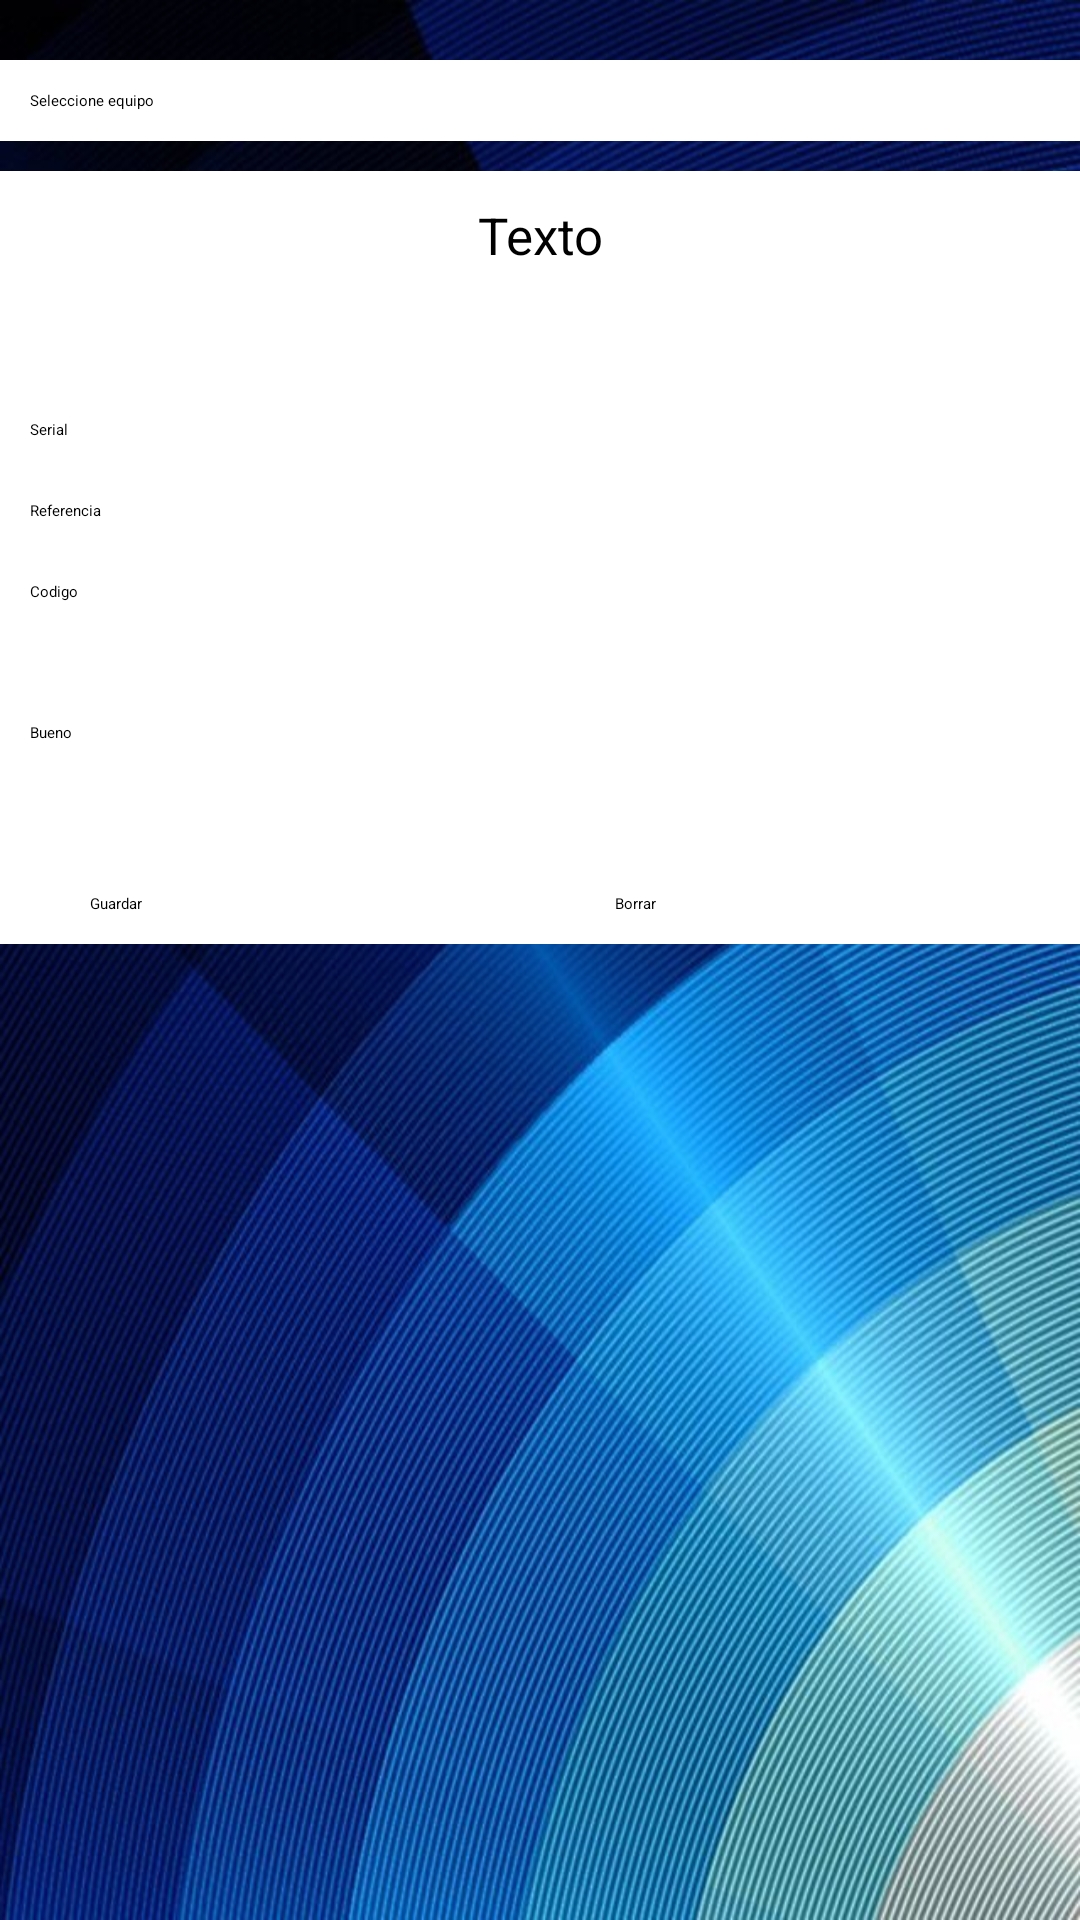

The Android layout XML behind this screen, and the referenced resources:
<!-- AndroidManifest.xml: application theme Theme.Biblioteca -->
<!-- res/layout/fragment_gallery.xml -->
<?xml version="1.0" encoding="utf-8"?>
<LinearLayout xmlns:android="http://schemas.android.com/apk/res/android"
    xmlns:app="http://schemas.android.com/apk/res-auto"
    xmlns:tools="http://schemas.android.com/tools"
    android:layout_width="match_parent"
    android:layout_height="match_parent"
    android:background="@drawable/fondo"
    android:orientation="vertical"
    android:paddingTop="20dp"
    android:paddingBottom="20dp"
    tools:context=".ui.gallery.GalleryFragment">

    <ScrollView
        android:layout_width="match_parent"
        android:layout_height="wrap_content"
        android:layout_marginBottom="10dp"
        android:background="@color/white">

        <LinearLayout
            android:layout_width="match_parent"
            android:layout_height="wrap_content"
            android:orientation="vertical">

            <Spinner
                android:id="@+id/spinner"
                android:layout_width="match_parent"
                android:layout_height="wrap_content"
                android:layout_margin="10dp"
                android:elevation="12dp"
                android:entries="@array/dispositivos"
                android:foregroundTint="@color/black"
                android:spinnerMode="dropdown" />
        </LinearLayout>
    </ScrollView>

    <ScrollView
        android:id="@+id/contenedor"
        android:layout_width="match_parent"
        android:layout_height="match_parent">

        <LinearLayout
            android:layout_width="match_parent"
            android:layout_height="wrap_content"
            android:background="@color/white"
            android:orientation="vertical"
            android:padding="10dp">

            <TextView
                android:id="@+id/selected2"
                android:layout_width="match_parent"
                android:layout_height="wrap_content"
                android:text="Texto"
                android:textAlignment="center"
                android:textColor="@color/black"
                android:textSize="17sp" />

            <ImageView
                android:id="@+id/imageView2"
                android:layout_width="match_parent"
                android:layout_height="wrap_content"
                android:layout_marginTop="30dp"
                android:src="@mipmap/ic_launcher" />

            <EditText
                android:id="@+id/serial"
                android:layout_width="match_parent"
                android:layout_height="wrap_content"
                android:layout_marginTop="20dp"
                android:ems="10"
                android:hint="Serial"
                android:inputType="textPersonName" />

            <EditText
                android:id="@+id/referencia"
                android:layout_width="match_parent"
                android:layout_height="wrap_content"
                android:layout_marginTop="20dp"
                android:ems="10"
                android:hint="Referencia"
                android:inputType="textPersonName" />

            <EditText
                android:id="@+id/codigo"
                android:layout_width="match_parent"
                android:layout_height="wrap_content"
                android:layout_marginTop="20dp"
                android:ems="10"
                android:hint="Codigo"
                android:inputType="textPersonName" />

            <Spinner
                android:id="@+id/spinner2"
                android:layout_width="match_parent"
                android:layout_height="wrap_content"
                android:layout_marginTop="40dp"
                android:entries="@array/estado" />

            <LinearLayout
                android:layout_width="match_parent"
                android:layout_height="match_parent"
                android:layout_marginTop="50dp"
                android:orientation="horizontal">

                <Button
                    android:id="@+id/button"
                    android:layout_width="0dp"
                    android:layout_height="wrap_content"
                    android:layout_marginLeft="20dp"
                    android:layout_marginRight="50dp"
                    android:layout_weight="1"
                    android:text="Guardar" />

                <Button
                    android:id="@+id/button2"
                    android:layout_width="0dp"
                    android:layout_height="wrap_content"
                    android:layout_marginRight="20dp"
                    android:layout_weight="1"
                    android:text="Borrar" />
            </LinearLayout>
        </LinearLayout>
    </ScrollView>

</LinearLayout>
<!-- resources referenced by this layout -->
<resources>
  <string-array name="dispositivos">
          <item>Seleccione equipo</item>
          <item>Videobeams</item>
          <item>Portátil</item>
          <item>cableado</item>
      </string-array>
  <string-array name="estado">
          <item>Bueno</item>
          <item>Malo</item>
          <item>Estraviado</item>
          <item>En reparación</item>
      </string-array>
  <color name="black">#FF000000</color>
  <color name="white">#FFFFFFFF</color>
  <!-- drawable fondo: jpg bitmap (drawable, 123519 bytes) -->
</resources>
